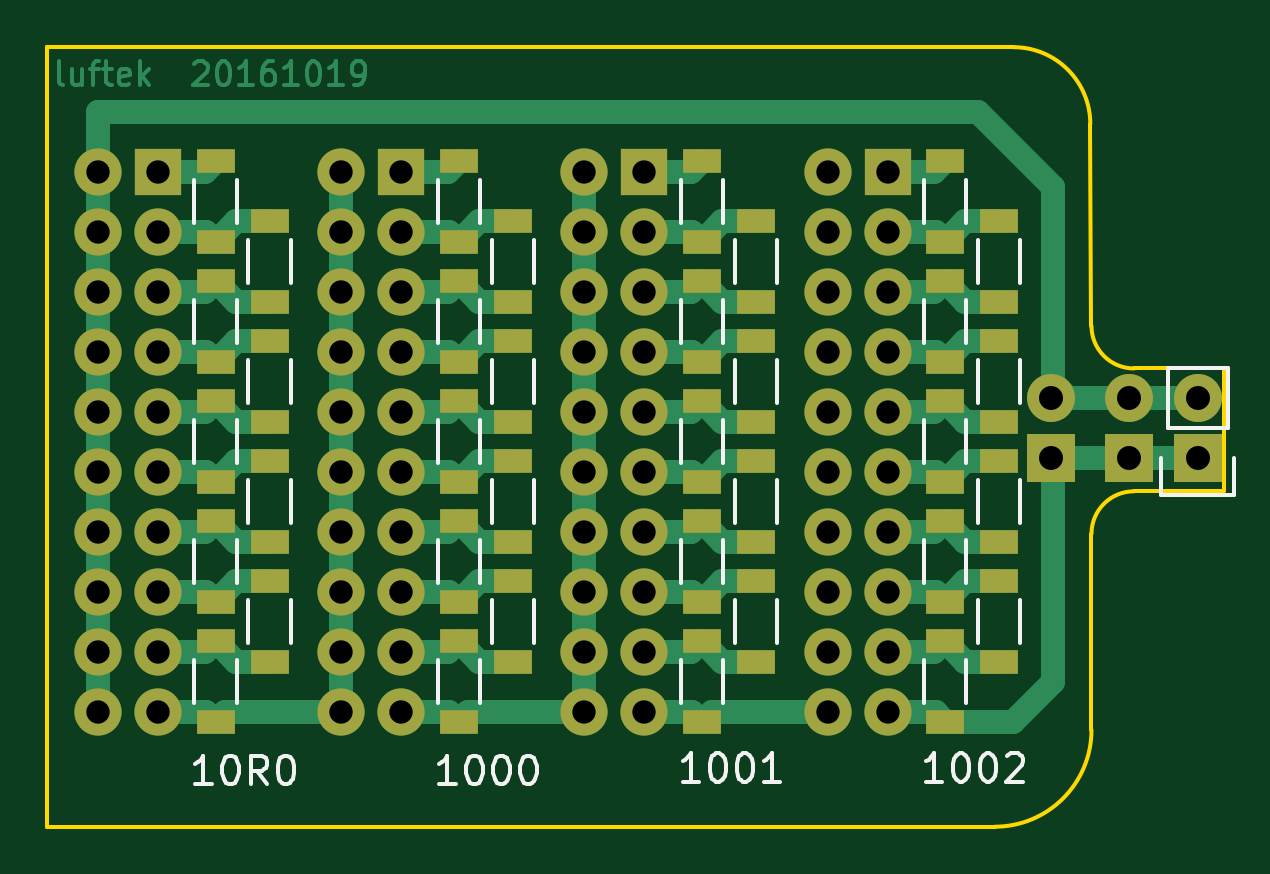
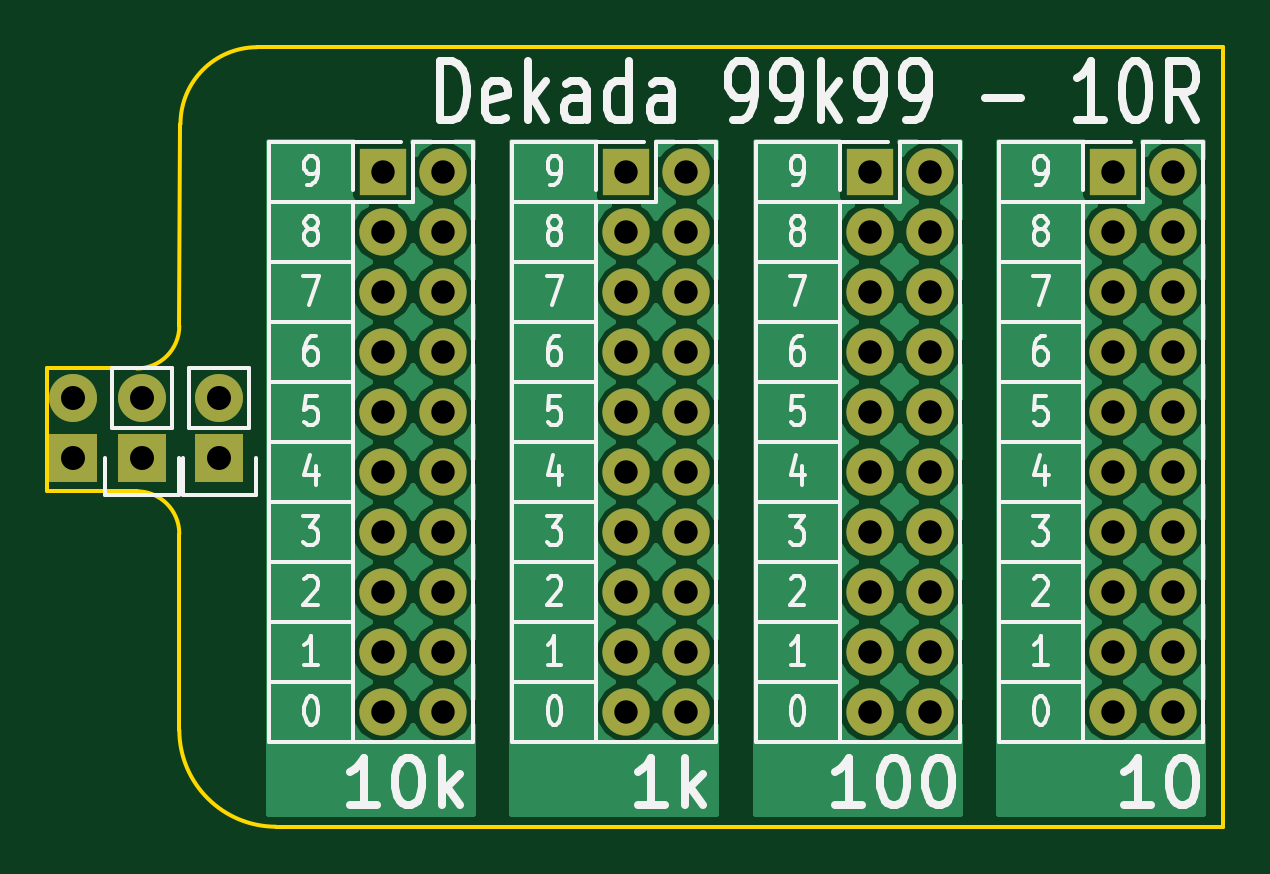
Circuit board: 8 layer files. Board 49.8 x 33.0 mm.
- bottom_copper: dekada-B.Cu.gbl (48481 bytes)
- bottom_mask: dekada-B.Mask.gbs (2496 bytes)
- bottom_silk: dekada-B.SilkS.gbo (29347 bytes)
- outline: dekada-Edge.Cuts.gko (905 bytes)
- top_copper: dekada-F.Cu.gtl (16377 bytes)
- top_mask: dekada-F.Mask.gts (4243 bytes)
- top_silk: dekada-F.SilkS.gto (13881 bytes)
- drill: dekada.drl (1565 bytes)

=== bottom_copper: dekada-B.Cu.gbl (48481 bytes, source omitted) ===
=== bottom_mask: dekada-B.Mask.gbs ===
G04 #@! TF.FileFunction,Soldermask,Bot*
%FSLAX46Y46*%
G04 Gerber Fmt 4.6, Leading zero omitted, Abs format (unit mm)*
G04 Created by KiCad (PCBNEW (2016-10-28 revision 192d4b8)-makepkg) date 11/16/16 20:27:21*
%MOMM*%
%LPD*%
G01*
G04 APERTURE LIST*
%ADD10C,0.150000*%
%ADD11O,2.000000X2.000000*%
%ADD12R,2.000000X2.000000*%
%ADD13R,2.032000X2.032000*%
%ADD14O,2.032000X2.032000*%
G04 APERTURE END LIST*
D10*
D11*
X33028944Y-28142675D03*
X35568944Y-28142675D03*
X33028944Y-25602675D03*
X35568944Y-25602675D03*
X33028944Y-23062675D03*
X35568944Y-23062675D03*
X33028944Y-20522675D03*
X35568944Y-20522675D03*
X33028944Y-17982675D03*
X35568944Y-17982675D03*
X33028944Y-15442675D03*
X35568944Y-15442675D03*
X33028944Y-12902675D03*
X35568944Y-12902675D03*
X33028944Y-10362675D03*
X35568944Y-10362675D03*
X33028944Y-7822675D03*
X35568944Y-7822675D03*
X33028944Y-5282675D03*
D12*
X35568944Y-5282675D03*
X25273944Y-5282675D03*
D11*
X22733944Y-5282675D03*
X25273944Y-7822675D03*
X22733944Y-7822675D03*
X25273944Y-10362675D03*
X22733944Y-10362675D03*
X25273944Y-12902675D03*
X22733944Y-12902675D03*
X25273944Y-15442675D03*
X22733944Y-15442675D03*
X25273944Y-17982675D03*
X22733944Y-17982675D03*
X25273944Y-20522675D03*
X22733944Y-20522675D03*
X25273944Y-23062675D03*
X22733944Y-23062675D03*
X25273944Y-25602675D03*
X22733944Y-25602675D03*
X25273944Y-28142675D03*
X22733944Y-28142675D03*
D12*
X14978944Y-5282675D03*
D11*
X12438944Y-5282675D03*
X14978944Y-7822675D03*
X12438944Y-7822675D03*
X14978944Y-10362675D03*
X12438944Y-10362675D03*
X14978944Y-12902675D03*
X12438944Y-12902675D03*
X14978944Y-15442675D03*
X12438944Y-15442675D03*
X14978944Y-17982675D03*
X12438944Y-17982675D03*
X14978944Y-20522675D03*
X12438944Y-20522675D03*
X14978944Y-23062675D03*
X12438944Y-23062675D03*
X14978944Y-25602675D03*
X12438944Y-25602675D03*
X14978944Y-28142675D03*
X12438944Y-28142675D03*
D12*
X4683944Y-5282675D03*
D11*
X2143944Y-5282675D03*
X4683944Y-7822675D03*
X2143944Y-7822675D03*
X4683944Y-10362675D03*
X2143944Y-10362675D03*
X4683944Y-12902675D03*
X2143944Y-12902675D03*
X4683944Y-15442675D03*
X2143944Y-15442675D03*
X4683944Y-17982675D03*
X2143944Y-17982675D03*
X4683944Y-20522675D03*
X2143944Y-20522675D03*
X4683944Y-23062675D03*
X2143944Y-23062675D03*
X4683944Y-25602675D03*
X2143944Y-25602675D03*
X4683944Y-28142675D03*
X2143944Y-28142675D03*
D13*
X42500000Y-17389998D03*
D14*
X42500000Y-14849998D03*
X45780000Y-14860000D03*
D13*
X45780000Y-17400000D03*
X48690000Y-17400000D03*
D14*
X48690000Y-14860000D03*
M02*

=== bottom_silk: dekada-B.SilkS.gbo (29347 bytes, source omitted) ===
=== outline: dekada-Edge.Cuts.gko ===
G04 #@! TF.FileFunction,Profile,NP*
%FSLAX46Y46*%
G04 Gerber Fmt 4.6, Leading zero omitted, Abs format (unit mm)*
G04 Created by KiCad (PCBNEW (2016-10-28 revision 192d4b8)-makepkg) date 11/16/16 20:27:21*
%MOMM*%
%LPD*%
G01*
G04 APERTURE LIST*
%ADD10C,0.150000*%
G04 APERTURE END LIST*
D10*
X44200000Y-20600000D02*
G75*
G02X46000000Y-18800000I1800000J0D01*
G01*
X44200000Y-28900000D02*
X44200000Y-20600000D01*
X44200001Y-28900003D02*
G75*
G02X40099999Y-33000003I-4100001J1D01*
G01*
X46000000Y-13600000D02*
G75*
G02X44200000Y-11800000I0J1800000D01*
G01*
X40900000Y2D02*
G75*
G02X44150000Y-3249998I0J-3250000D01*
G01*
X0Y0D02*
X40900000Y0D01*
X44200000Y-11800000D02*
X44150000Y-3250000D01*
X49800000Y-13600000D02*
X46000000Y-13600000D01*
X49800000Y-18800000D02*
X49800000Y-13600000D01*
X46000000Y-18800000D02*
X49800000Y-18800000D01*
X0Y-33000000D02*
X40100000Y-33000000D01*
X0Y0D02*
X0Y-33000000D01*
M02*

=== top_copper: dekada-F.Cu.gtl (16377 bytes, source omitted) ===
=== top_mask: dekada-F.Mask.gts ===
G04 #@! TF.FileFunction,Soldermask,Top*
%FSLAX46Y46*%
G04 Gerber Fmt 4.6, Leading zero omitted, Abs format (unit mm)*
G04 Created by KiCad (PCBNEW (2016-10-28 revision 192d4b8)-makepkg) date 11/16/16 20:27:21*
%MOMM*%
%LPD*%
G01*
G04 APERTURE LIST*
%ADD10C,0.150000*%
%ADD11R,1.600000X1.000000*%
%ADD12O,2.000000X2.000000*%
%ADD13R,2.000000X2.000000*%
%ADD14R,2.032000X2.032000*%
%ADD15O,2.032000X2.032000*%
G04 APERTURE END LIST*
D10*
D11*
X17415944Y-9908675D03*
X17415944Y-13308675D03*
X7120944Y-28548675D03*
X7120944Y-25148675D03*
D12*
X33028944Y-28142675D03*
X35568944Y-28142675D03*
X33028944Y-25602675D03*
X35568944Y-25602675D03*
X33028944Y-23062675D03*
X35568944Y-23062675D03*
X33028944Y-20522675D03*
X35568944Y-20522675D03*
X33028944Y-17982675D03*
X35568944Y-17982675D03*
X33028944Y-15442675D03*
X35568944Y-15442675D03*
X33028944Y-12902675D03*
X35568944Y-12902675D03*
X33028944Y-10362675D03*
X35568944Y-10362675D03*
X33028944Y-7822675D03*
X35568944Y-7822675D03*
X33028944Y-5282675D03*
D13*
X35568944Y-5282675D03*
D11*
X40291944Y-17528675D03*
X40291944Y-20928675D03*
X38005944Y-23468675D03*
X38005944Y-20068675D03*
X40291944Y-26008675D03*
X40291944Y-22608675D03*
X38005944Y-25148675D03*
X38005944Y-28548675D03*
X40291944Y-7368675D03*
X40291944Y-10768675D03*
X38005944Y-13308675D03*
X38005944Y-9908675D03*
X40291944Y-15848675D03*
X40291944Y-12448675D03*
X38005944Y-14988675D03*
X38005944Y-18388675D03*
X38005944Y-4828675D03*
X38005944Y-8228675D03*
D13*
X25273944Y-5282675D03*
D12*
X22733944Y-5282675D03*
X25273944Y-7822675D03*
X22733944Y-7822675D03*
X25273944Y-10362675D03*
X22733944Y-10362675D03*
X25273944Y-12902675D03*
X22733944Y-12902675D03*
X25273944Y-15442675D03*
X22733944Y-15442675D03*
X25273944Y-17982675D03*
X22733944Y-17982675D03*
X25273944Y-20522675D03*
X22733944Y-20522675D03*
X25273944Y-23062675D03*
X22733944Y-23062675D03*
X25273944Y-25602675D03*
X22733944Y-25602675D03*
X25273944Y-28142675D03*
X22733944Y-28142675D03*
D11*
X29996944Y-20928675D03*
X29996944Y-17528675D03*
X27710944Y-20068675D03*
X27710944Y-23468675D03*
X29996944Y-22608675D03*
X29996944Y-26008675D03*
X27710944Y-28548675D03*
X27710944Y-25148675D03*
X29996944Y-10768675D03*
X29996944Y-7368675D03*
X27710944Y-9908675D03*
X27710944Y-13308675D03*
X29996944Y-12448675D03*
X29996944Y-15848675D03*
X27710944Y-18388675D03*
X27710944Y-14988675D03*
X27710944Y-8228675D03*
X27710944Y-4828675D03*
D13*
X14978944Y-5282675D03*
D12*
X12438944Y-5282675D03*
X14978944Y-7822675D03*
X12438944Y-7822675D03*
X14978944Y-10362675D03*
X12438944Y-10362675D03*
X14978944Y-12902675D03*
X12438944Y-12902675D03*
X14978944Y-15442675D03*
X12438944Y-15442675D03*
X14978944Y-17982675D03*
X12438944Y-17982675D03*
X14978944Y-20522675D03*
X12438944Y-20522675D03*
X14978944Y-23062675D03*
X12438944Y-23062675D03*
X14978944Y-25602675D03*
X12438944Y-25602675D03*
X14978944Y-28142675D03*
X12438944Y-28142675D03*
D11*
X19701944Y-20928675D03*
X19701944Y-17528675D03*
X17415944Y-20068675D03*
X17415944Y-23468675D03*
X19701944Y-22608675D03*
X19701944Y-26008675D03*
X17415944Y-28548675D03*
X17415944Y-25148675D03*
X19701944Y-10768675D03*
X19701944Y-7368675D03*
X19701944Y-12448675D03*
X19701944Y-15848675D03*
X17415944Y-18388675D03*
X17415944Y-14988675D03*
X17415944Y-8228675D03*
X17415944Y-4828675D03*
X9406944Y-10768675D03*
X9406944Y-7368675D03*
X9406944Y-12448675D03*
X9406944Y-15848675D03*
X9406944Y-20928675D03*
X9406944Y-17528675D03*
X9406944Y-22608675D03*
X9406944Y-26008675D03*
X7120944Y-8228675D03*
X7120944Y-4828675D03*
X7120944Y-9908675D03*
X7120944Y-13308675D03*
X7120944Y-18388675D03*
X7120944Y-14988675D03*
X7120944Y-20068675D03*
X7120944Y-23468675D03*
D13*
X4683944Y-5282675D03*
D12*
X2143944Y-5282675D03*
X4683944Y-7822675D03*
X2143944Y-7822675D03*
X4683944Y-10362675D03*
X2143944Y-10362675D03*
X4683944Y-12902675D03*
X2143944Y-12902675D03*
X4683944Y-15442675D03*
X2143944Y-15442675D03*
X4683944Y-17982675D03*
X2143944Y-17982675D03*
X4683944Y-20522675D03*
X2143944Y-20522675D03*
X4683944Y-23062675D03*
X2143944Y-23062675D03*
X4683944Y-25602675D03*
X2143944Y-25602675D03*
X4683944Y-28142675D03*
X2143944Y-28142675D03*
D14*
X42500000Y-17389998D03*
D15*
X42500000Y-14849998D03*
X45780000Y-14860000D03*
D14*
X45780000Y-17400000D03*
X48690000Y-17400000D03*
D15*
X48690000Y-14860000D03*
M02*

=== top_silk: dekada-F.SilkS.gto (13881 bytes, source omitted) ===
=== drill: dekada.drl ===
M48
;DRILL file {KiCad (2016-10-28 revision 192d4b8)-makepkg} date 11/16/16 20:28:17
;FORMAT={2:4/ absolute / inch / keep zeros}
FMAT,2
INCH,TZ
T1C0.039
T2C0.040
%
G90
G05
M72
T1
X000844Y-002080
X000844Y-003080
X000844Y-004080
X000844Y-005080
X000844Y-006080
X000844Y-007080
X000844Y-008080
X000844Y-009080
X000844Y-010080
X000844Y-011080
X001844Y-002080
X001844Y-003080
X001844Y-004080
X001844Y-005080
X001844Y-006080
X001844Y-007080
X001844Y-008080
X001844Y-009080
X001844Y-010080
X001844Y-011080
X004897Y-002080
X004897Y-003080
X004897Y-004080
X004897Y-005080
X004897Y-006080
X004897Y-007080
X004897Y-008080
X004897Y-009080
X004897Y-010080
X004897Y-011080
X005897Y-002080
X005897Y-003080
X005897Y-004080
X005897Y-005080
X005897Y-006080
X005897Y-007080
X005897Y-008080
X005897Y-009080
X005897Y-010080
X005897Y-011080
X008950Y-002080
X008950Y-003080
X008950Y-004080
X008950Y-005080
X008950Y-006080
X008950Y-007080
X008950Y-008080
X008950Y-009080
X008950Y-010080
X008950Y-011080
X009950Y-002080
X009950Y-003080
X009950Y-004080
X009950Y-005080
X009950Y-006080
X009950Y-007080
X009950Y-008080
X009950Y-009080
X009950Y-010080
X009950Y-011080
X013004Y-002080
X013004Y-003080
X013004Y-004080
X013004Y-005080
X013004Y-006080
X013004Y-007080
X013004Y-008080
X013004Y-009080
X013004Y-010080
X013004Y-011080
X014004Y-002080
X014004Y-003080
X014004Y-004080
X014004Y-005080
X014004Y-006080
X014004Y-007080
X014004Y-008080
X014004Y-009080
X014004Y-010080
X014004Y-011080
T2
X016732Y-005846
X016732Y-006846
X018024Y-005850
X018024Y-006850
X019169Y-005850
X019169Y-006850
T0
M30

